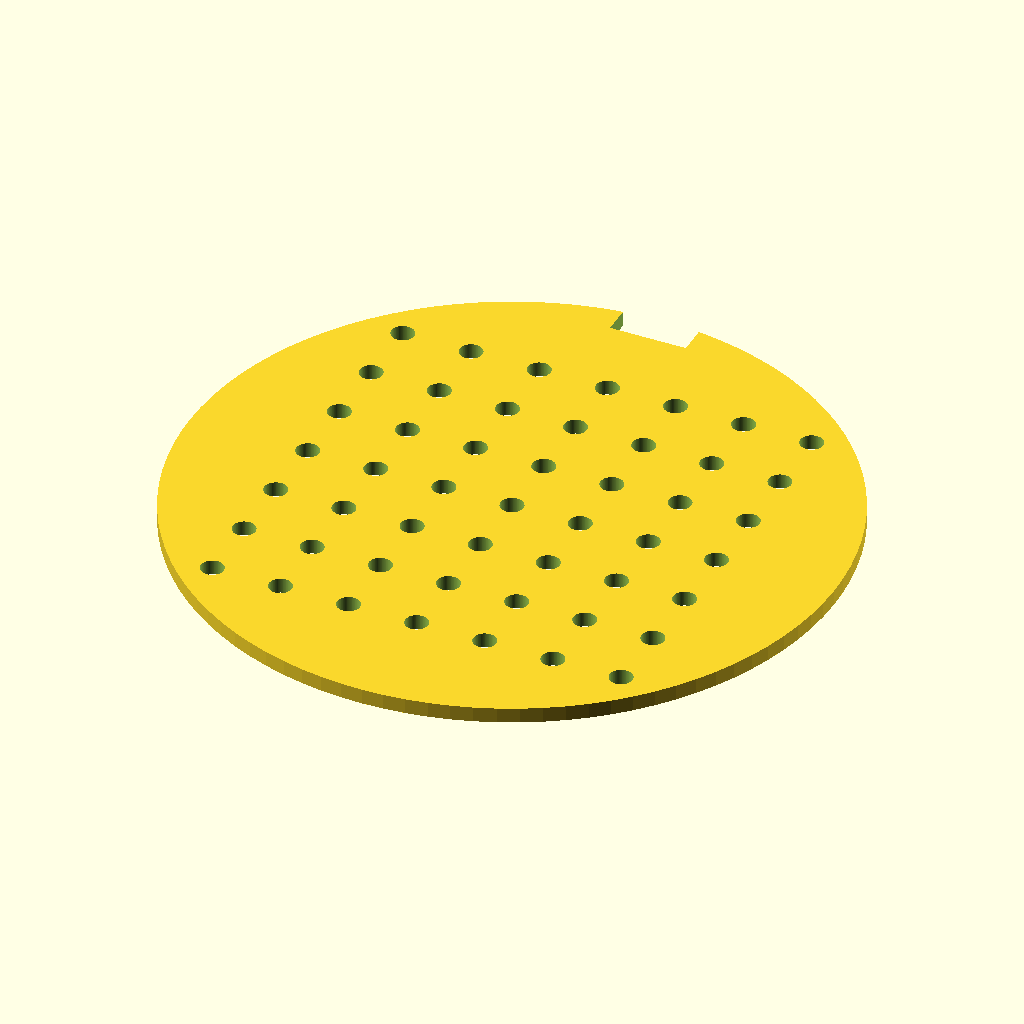
Cell 1: the model at its default parameters.
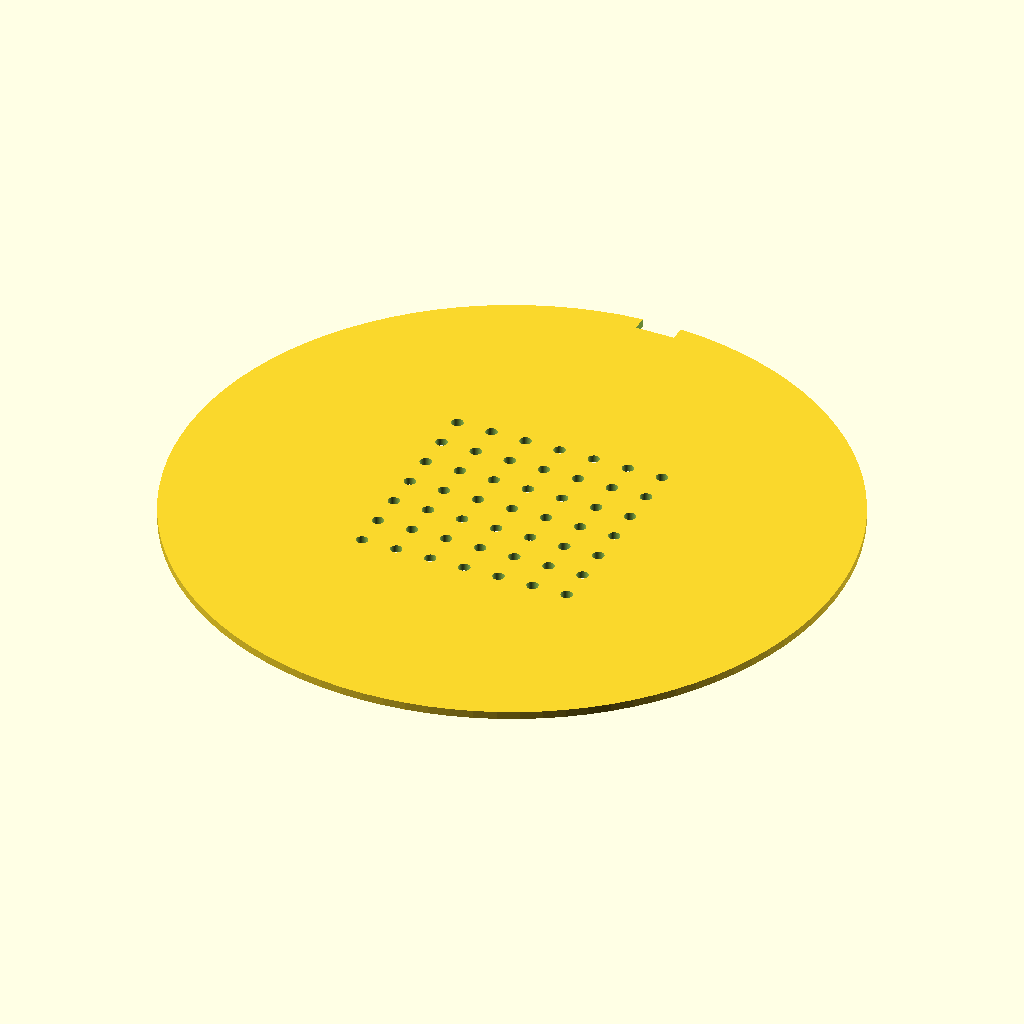
Cell 2 — disc_d set to 170, the other parameters unchanged.
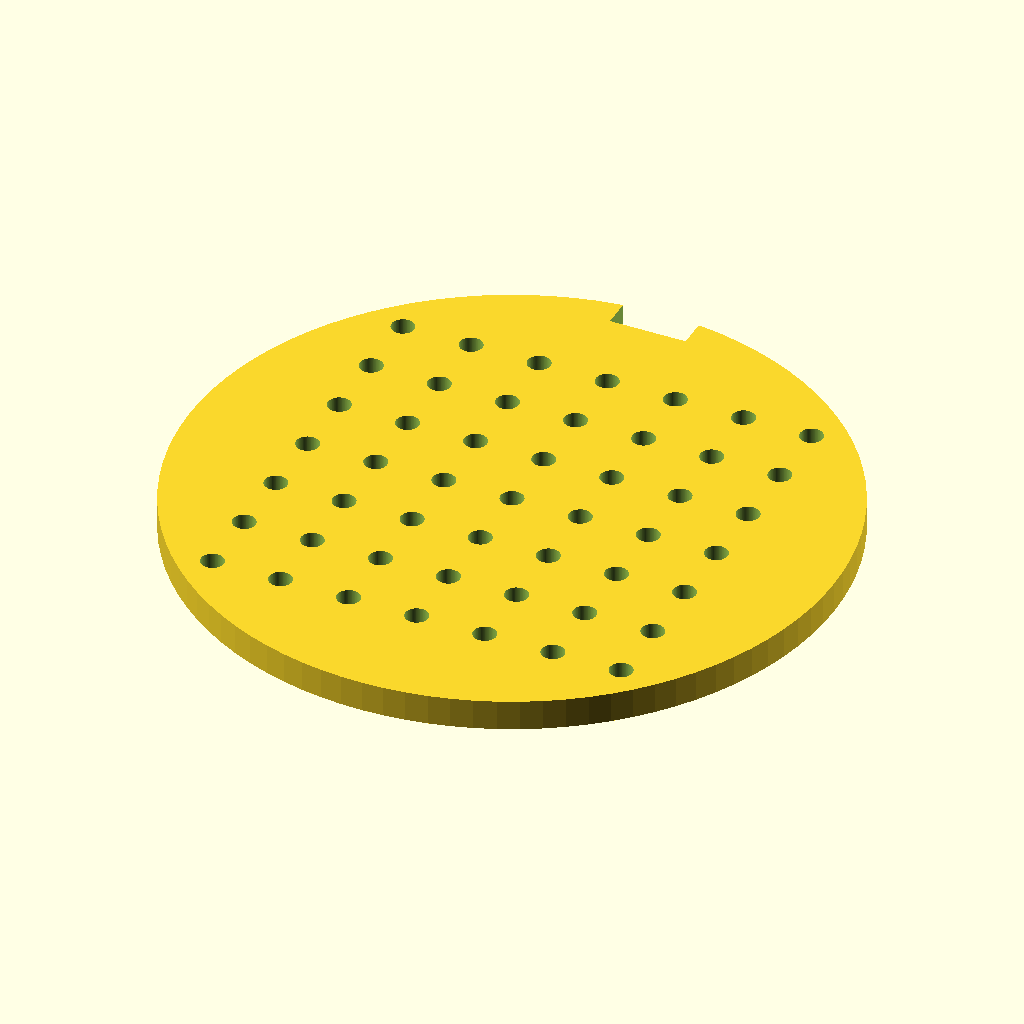
Cell 3: the same model with disc_t = 4.
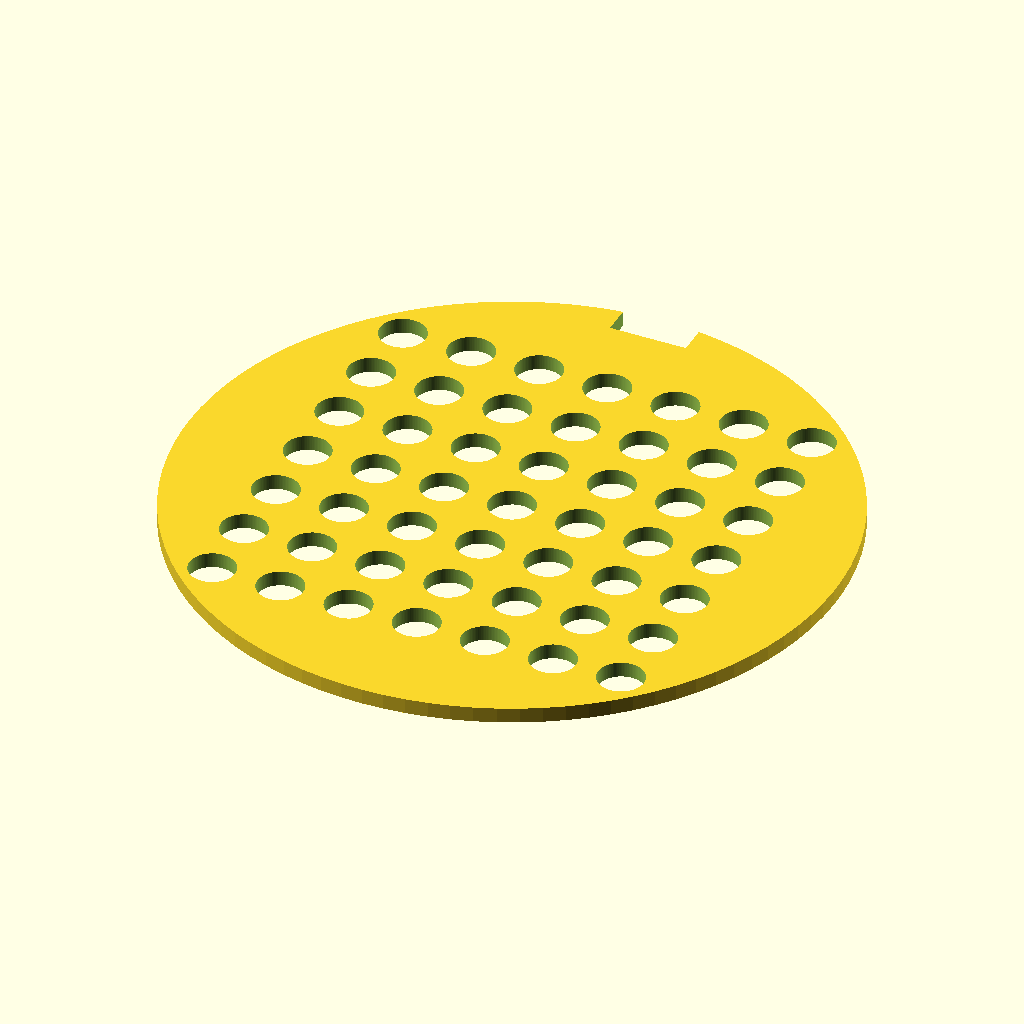
Cell 4: the same model with hole_d = 6.
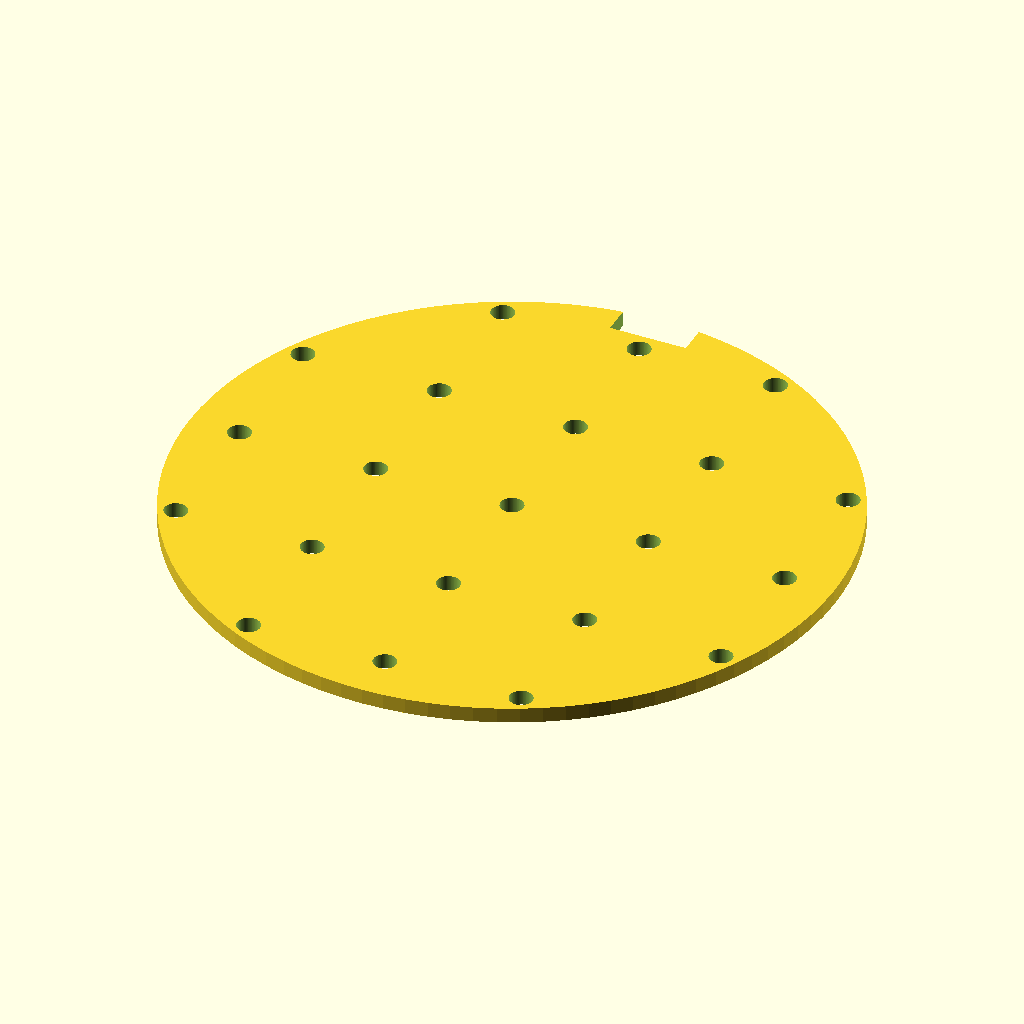
Cell 5: the same model with hole_pitch = 18.
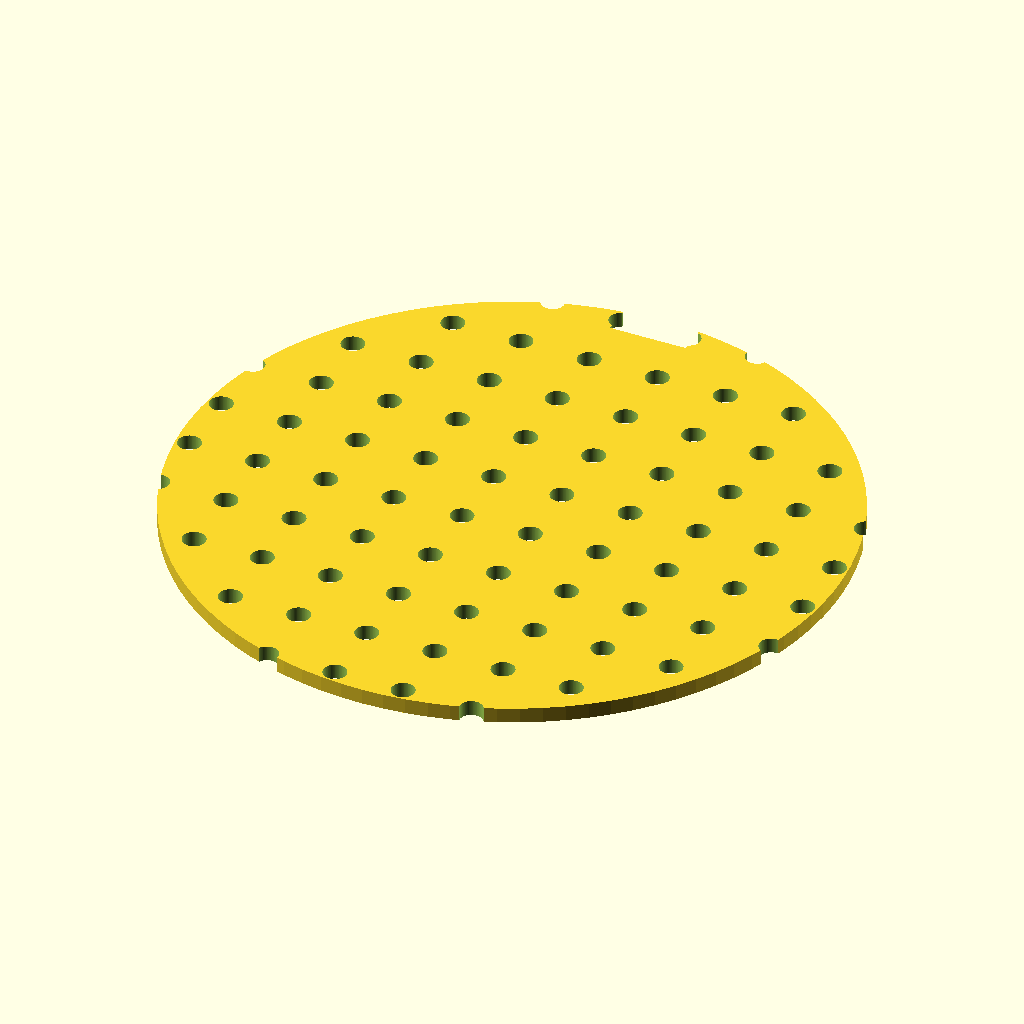
Cell 6 — grid_n set to 14, the other parameters unchanged.
All cells are drawn from the same view direction (rotation 55°, 0°, 25°, orthographic, colour scheme Cornfield), but the view is re-fitted for each cell, so position and scale can differ between cells as well as the parameter.
Source of the model, bench/results/main-claude/code/claude_claude-sonnet-5-5/seed_sowing_template_s0_a0.scad:
// Sowing template for 90 mm Petri dish

$fn = 96;

disc_d = 85;        // disc diameter
disc_t = 2;         // disc thickness
hole_d = 3;         // through-hole diameter
hole_pitch = 9;     // centre-to-centre spacing
grid_n = 7;         // holes per row/column
notch_w = 10;       // notch width (X)
notch_depth = 4;    // notch depth (Y), measured in from rim
cut_over = 0.5;     // overshoot for clean cuts

difference() {
    // main disc
    cylinder(d = disc_d, h = disc_t);

    // 7 x 7 hole grid, centred
    for (i = [0 : grid_n - 1])
        for (j = [0 : grid_n - 1])
            translate([(i - (grid_n - 1) / 2) * hole_pitch,
                       (j - (grid_n - 1) / 2) * hole_pitch,
                       -cut_over])
                cylinder(d = hole_d, h = disc_t + 2 * cut_over);

    // rectangular orientation notch on +Y rim
    translate([-notch_w / 2,
               disc_d / 2 - notch_depth,
               -cut_over])
        cube([notch_w, notch_depth + cut_over, disc_t + 2 * cut_over]);
}
Customizer parameters (derived from the source; name, type, default, range or options):
disc_d: number, default 85
disc_t: number, default 2
hole_d: number, default 3
hole_pitch: number, default 9
grid_n: number, default 7
notch_w: number, default 10
notch_depth: number, default 4
cut_over: number, default 0.5
